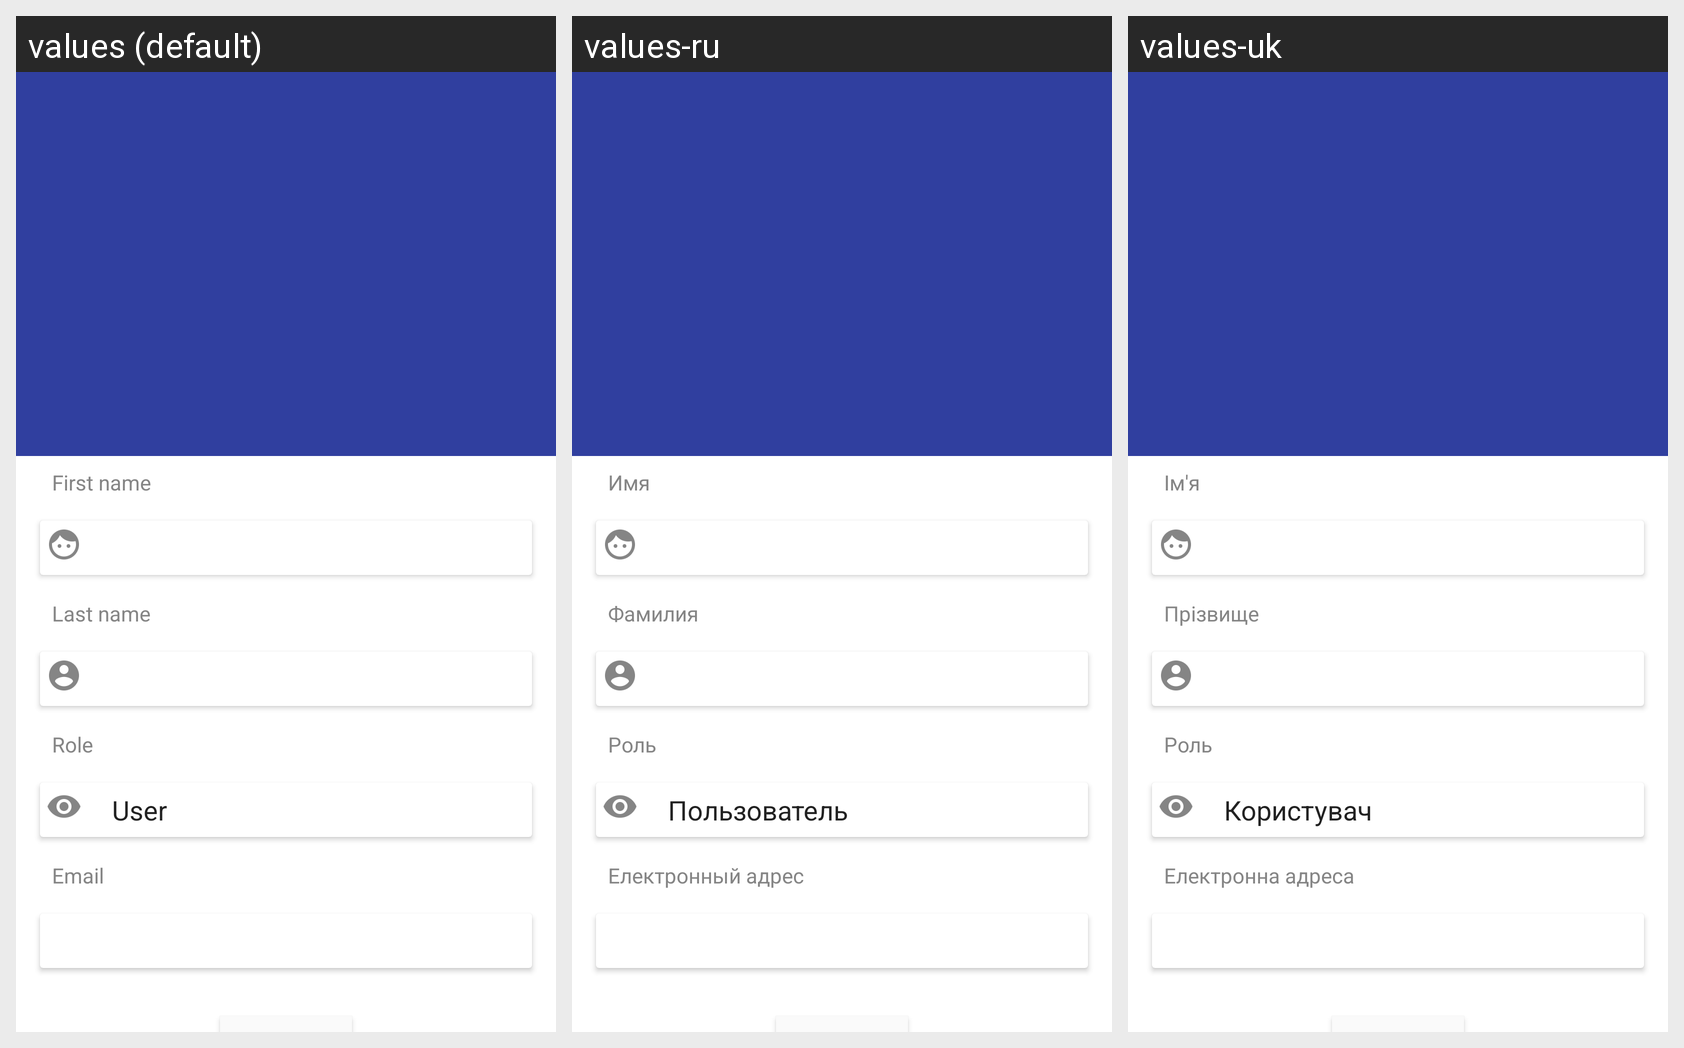

For this localized Android screen grid, give each drawn string resource with its value in every locale shown.
Android screen res/layout/profile.xml rendered under 3 locales, left to right: values (default), values-ru, values-uk. Device: Nexus 5 (rendered at 1080×1920; each locale shown at half size, 540×960, under a caption strip naming it); theme AppTheme.
Strings drawn on this screen, with the default value and each locale's value (text and hints the layout hard-codes, and strings that could not be matched under every locale, appear in the picture but are not listed):

first_name
  values: First name
  values-ru: Имя
  values-uk: Ім'я

last_name
  values: Last name
  values-ru: Фамилия
  values-uk: Прізвище

role
  values: Role
  values-ru: Роль
  values-uk: Роль

user
  values: User
  values-ru: Пользователь
  values-uk: Користувач

email
  values: Email
  values-ru: Електронный адрес
  values-uk: Електронна адреса
